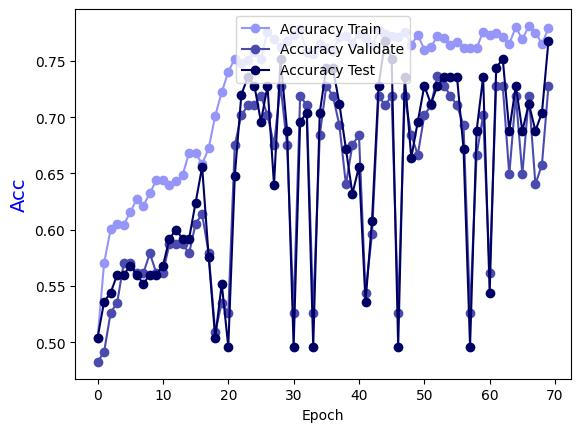

The table this chart was drawn from, first rows:
Epoch, Accuracy Train, Accuracy Validate, Accuracy Test
0.0, 0.5035, 0.4825, 0.504
1.0, 0.5704, 0.4912, 0.536
2.0, 0.6004, 0.5263, 0.544
3.0, 0.6054, 0.5351, 0.56
4.0, 0.6044, 0.5702, 0.56
5.0, 0.6154, 0.5702, 0.568
6.0, 0.6274, 0.5614, 0.56
7.0, 0.6214, 0.5614, 0.552
8.0, 0.6324, 0.5789, 0.56
9.0, 0.6444, 0.5614, 0.56
10.0, 0.6444, 0.5614, 0.568
11.0, 0.6394, 0.5877, 0.592
12.0, 0.6434, 0.5877, 0.6
13.0, 0.6484, 0.5877, 0.592
14.0, 0.6683, 0.5789, 0.592
15.0, 0.6683, 0.6053, 0.624
16.0, 0.6583, 0.614, 0.656
17.0, 0.6723, 0.5789, 0.576
18.0, 0.7013, 0.5088, 0.504
19.0, 0.7223, 0.5351, 0.552
20.0, 0.7403, 0.5263, 0.496
21.0, 0.7522, 0.6754, 0.648
22.0, 0.7483, 0.7018, 0.72
23.0, 0.7512, 0.7105, 0.736
24.0, 0.7582, 0.7105, 0.728
25.0, 0.7522, 0.7193, 0.696
26.0, 0.7762, 0.7018, 0.728
27.0, 0.7692, 0.6754, 0.64
28.0, 0.7622, 0.7281, 0.752
29.0, 0.7682, 0.6754, 0.688
30.0, 0.7732, 0.5263, 0.496
31.0, 0.7782, 0.7193, 0.696
32.0, 0.7582, 0.7105, 0.704
33.0, 0.7562, 0.5263, 0.496
34.0, 0.7652, 0.6842, 0.704
35.0, 0.7612, 0.7281, 0.744
36.0, 0.7592, 0.7193, 0.744
37.0, 0.7712, 0.693, 0.712
38.0, 0.7722, 0.6404, 0.672
39.0, 0.7662, 0.6754, 0.632
40.0, 0.7742, 0.6842, 0.656
41.0, 0.7702, 0.5439, 0.536
42.0, 0.7642, 0.5965, 0.608
43.0, 0.7772, 0.7193, 0.728
44.0, 0.7742, 0.7105, 0.768
45.0, 0.7722, 0.7193, 0.752
46.0, 0.7712, 0.5263, 0.496
47.0, 0.7762, 0.7193, 0.736
48.0, 0.7642, 0.6842, 0.664
49.0, 0.7732, 0.6667, 0.696
50.0, 0.7602, 0.7018, 0.728
51.0, 0.7622, 0.7105, 0.712
52.0, 0.7722, 0.7368, 0.728
53.0, 0.7702, 0.7281, 0.736
54.0, 0.7642, 0.7193, 0.736
55.0, 0.7672, 0.7105, 0.736
56.0, 0.7612, 0.693, 0.672
57.0, 0.7612, 0.5263, 0.496
58.0, 0.7612, 0.6667, 0.688
59.0, 0.7762, 0.7018, 0.736
... 10 more rows
